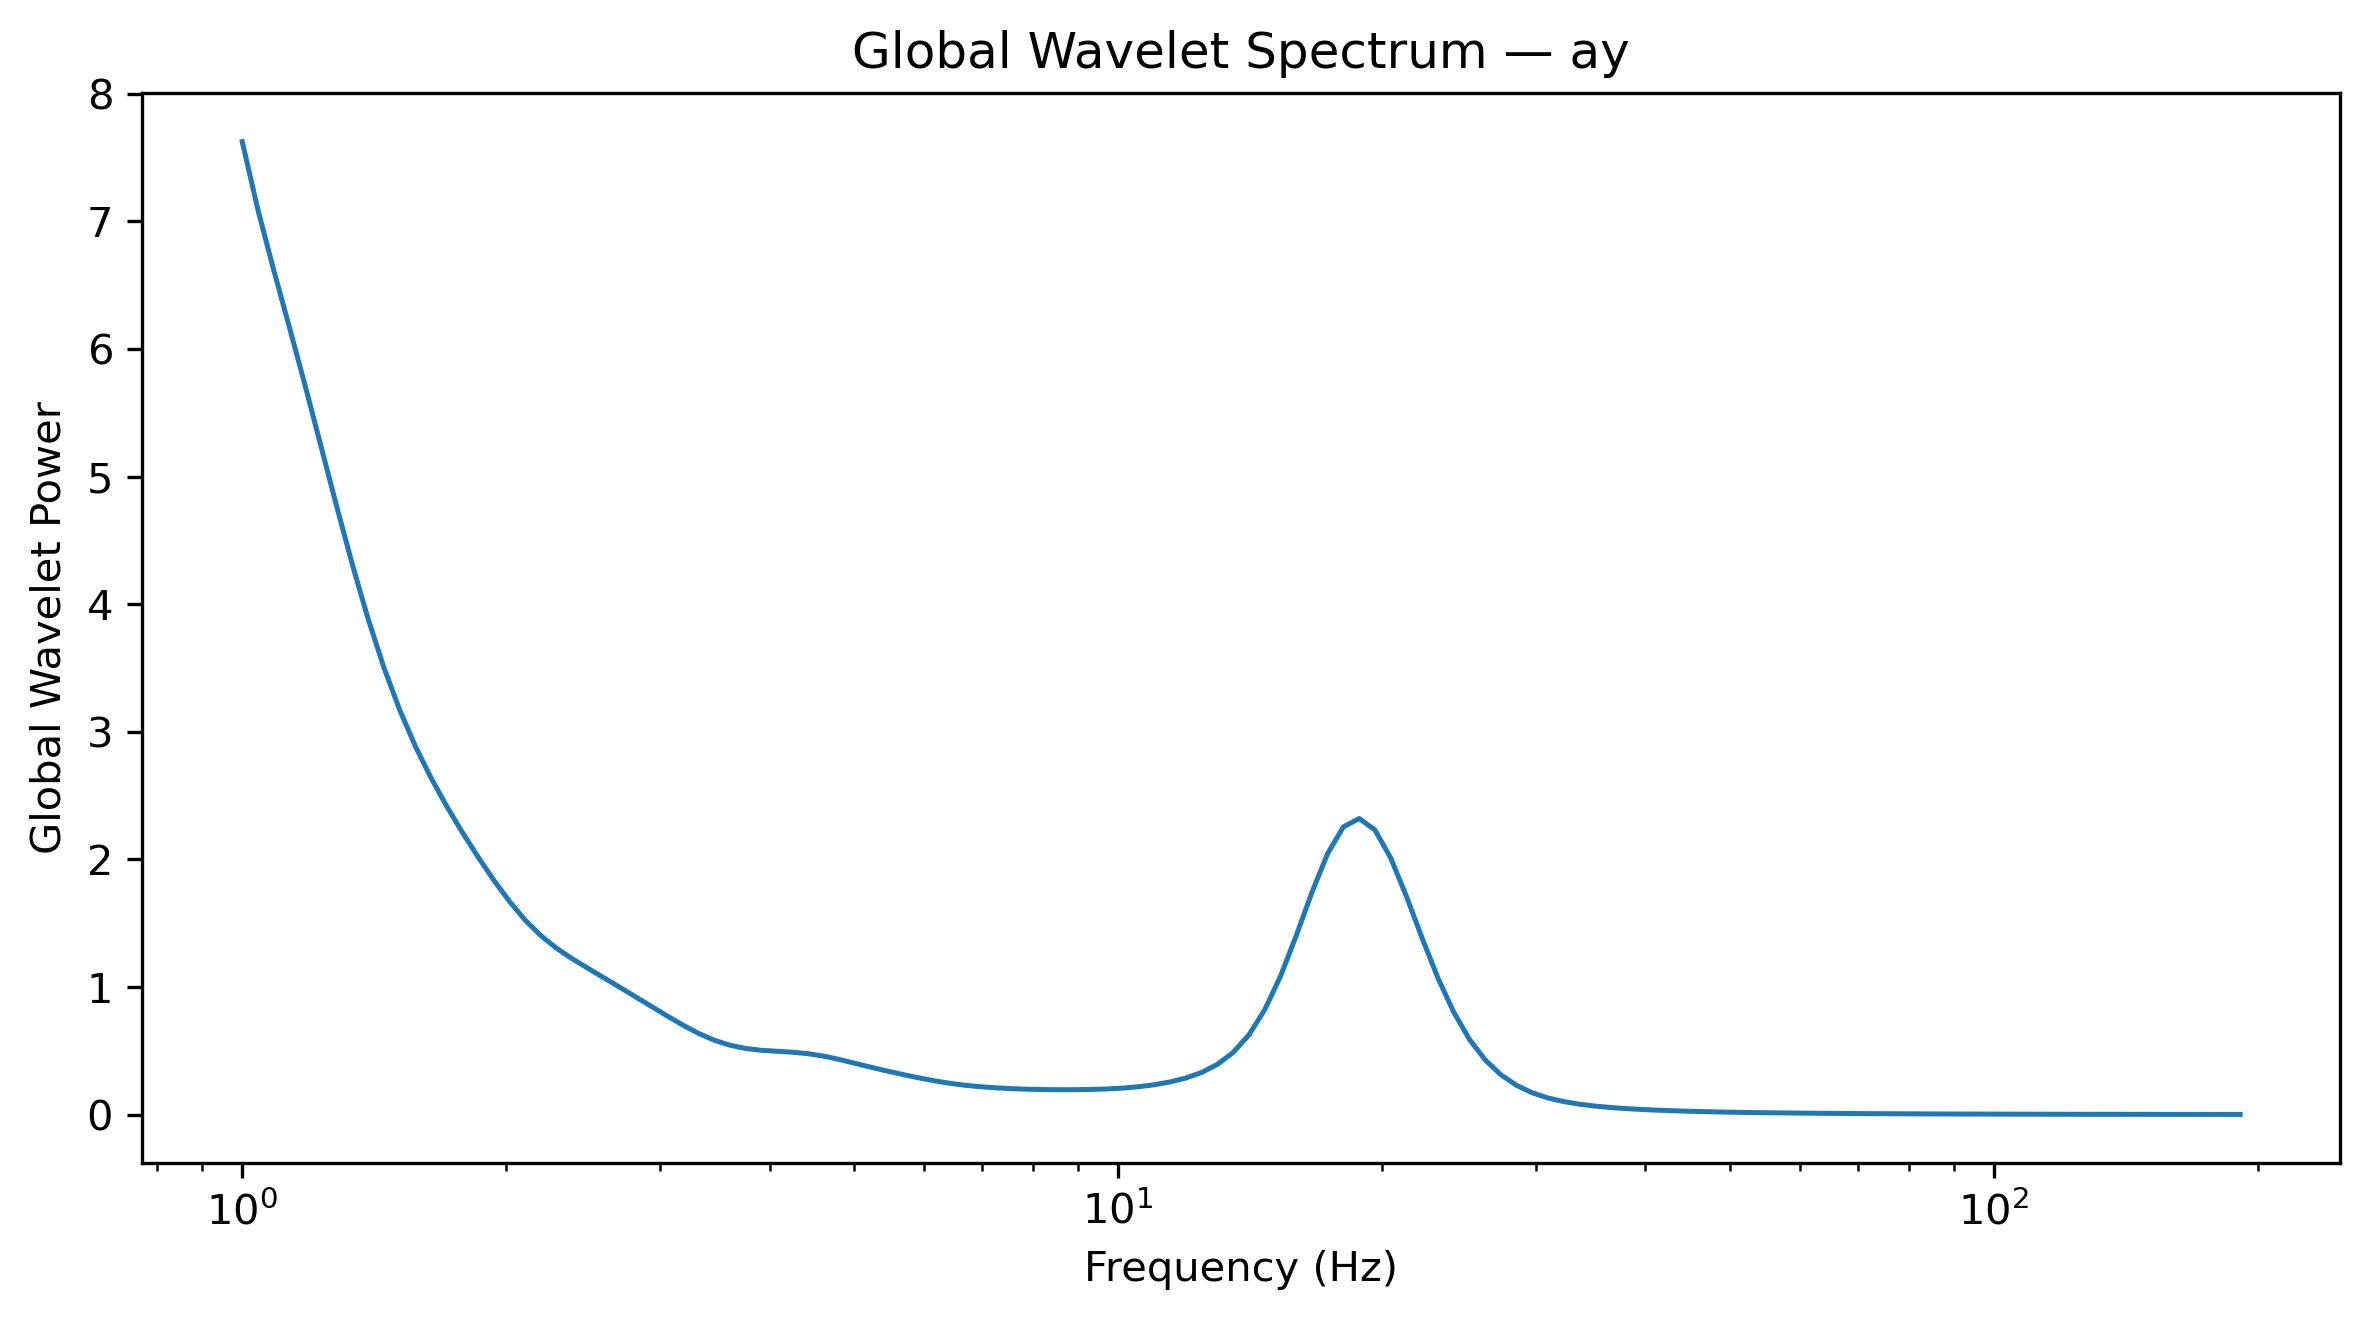

The table this chart was drawn from, first rows:
Frequency_Hz, GlobalWaveletPower, GlobalWaveletAmplitude
1.0, 7.624, 2.761
1.042, 7.089, 2.663
1.086, 6.619, 2.573
1.132, 6.169, 2.484
1.18, 5.712, 2.39
1.23, 5.242, 2.289
1.282, 4.768, 2.184
1.336, 4.311, 2.076
1.392, 3.886, 1.971
1.451, 3.505, 1.872
1.512, 3.174, 1.782
1.576, 2.888, 1.7
1.643, 2.639, 1.625
1.712, 2.416, 1.554
1.784, 2.211, 1.487
1.86, 2.018, 1.421
1.938, 1.836, 1.355
2.02, 1.669, 1.292
2.105, 1.523, 1.234
2.194, 1.401, 1.184
2.287, 1.302, 1.141
2.383, 1.22, 1.105
2.484, 1.145, 1.07
2.589, 1.072, 1.035
2.698, 0.9982, 0.9991
2.812, 0.9237, 0.9611
2.931, 0.8489, 0.9213
3.055, 0.7745, 0.88
3.183, 0.7026, 0.8382
3.318, 0.6375, 0.7985
3.458, 0.5837, 0.764
3.604, 0.5442, 0.7377
3.756, 0.5188, 0.7203
3.915, 0.5046, 0.7103
4.08, 0.4967, 0.7048
4.252, 0.4894, 0.6996
4.432, 0.4774, 0.6909
4.619, 0.4578, 0.6766
4.814, 0.4314, 0.6568
5.017, 0.4012, 0.6334
5.229, 0.3708, 0.6089
5.45, 0.342, 0.5848
5.68, 0.3148, 0.561
5.92, 0.289, 0.5376
6.17, 0.2654, 0.5152
6.43, 0.2455, 0.4954
6.702, 0.2299, 0.4794
6.985, 0.2183, 0.4672
7.28, 0.2097, 0.458
7.587, 0.2035, 0.4511
7.908, 0.1992, 0.4463
8.241, 0.1967, 0.4435
8.589, 0.1956, 0.4422
8.952, 0.1959, 0.4426
9.33, 0.1978, 0.4448
9.724, 0.2017, 0.4492
10.13, 0.2085, 0.4566
10.56, 0.2191, 0.4681
11.01, 0.2348, 0.4846
11.47, 0.2569, 0.5069
... 68 more rows
